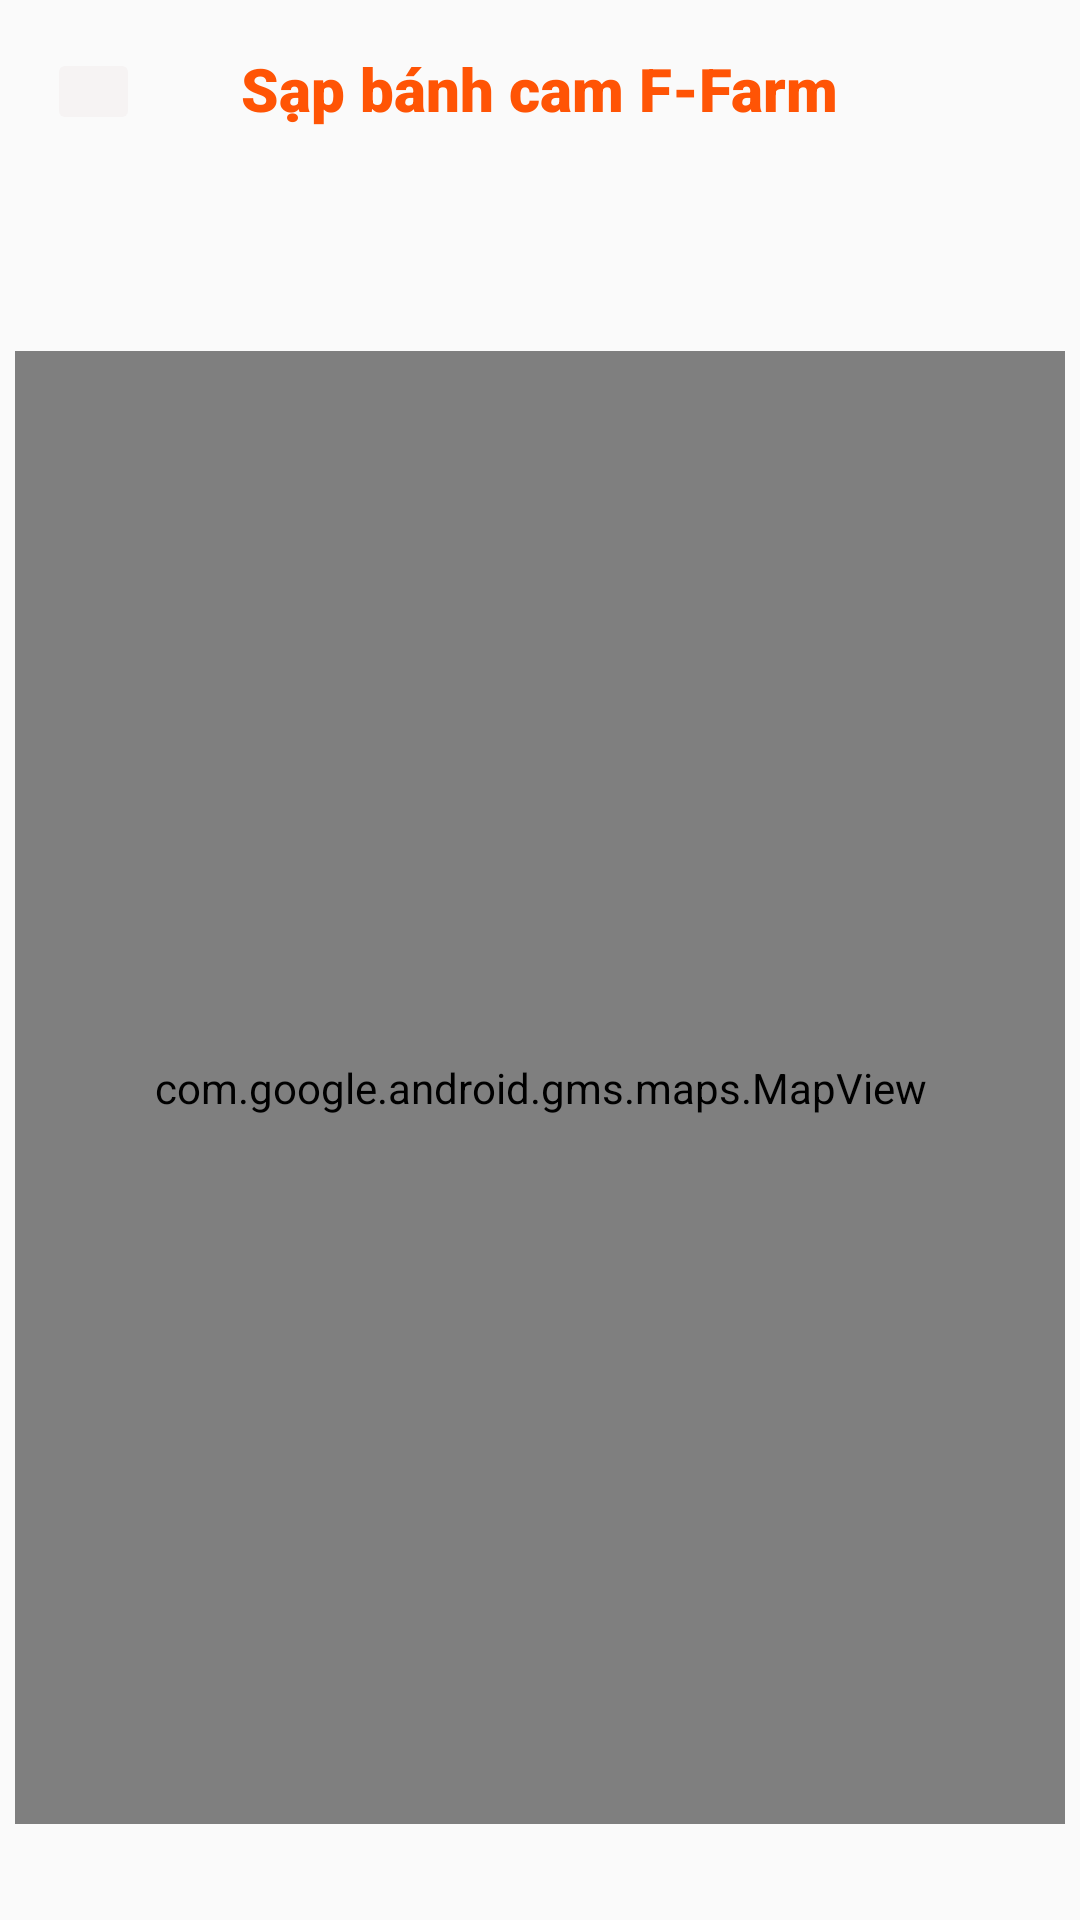

Android layout source for this screen:
<!-- AndroidManifest.xml: application theme Theme.ProjectPRM392 -->
<!-- res/layout/activity_map.xml -->
<?xml version="1.0" encoding="utf-8"?>
<androidx.constraintlayout.widget.ConstraintLayout xmlns:android="http://schemas.android.com/apk/res/android"
    xmlns:app="http://schemas.android.com/apk/res-auto"
    xmlns:tools="http://schemas.android.com/tools"
    android:id="@+id/main"
    android:layout_width="match_parent"
    android:layout_height="match_parent"
    tools:context=".ProductControlU.MapActivity">


    <com.google.android.gms.maps.MapView
        android:id="@+id/mapView"
        android:layout_width="350dp"
        android:layout_height="491dp"
        android:layout_marginTop="72dp"
        android:layout_marginBottom="32dp"
        app:layout_constraintBottom_toBottomOf="parent"
        app:layout_constraintEnd_toEndOf="parent"
        app:layout_constraintStart_toStartOf="parent"
        app:layout_constraintTop_toBottomOf="@+id/imageButton10" />

    <ImageButton
        android:id="@+id/imageButton10"
        android:layout_width="31dp"
        android:layout_height="29dp"
        android:layout_marginStart="16dp"
        android:layout_marginTop="16dp"
        android:layout_marginEnd="34dp"
        android:backgroundTint="#F6F3F3"
        android:onClick="backMain"
        app:layout_constraintEnd_toStartOf="@+id/nameShop"
        app:layout_constraintStart_toStartOf="parent"
        app:layout_constraintTop_toTopOf="parent"
        app:srcCompat="@drawable/backbutton" />
    <TextView
        android:id="@+id/nameShop"
        android:layout_width="wrap_content"
        android:layout_height="wrap_content"
        android:layout_alignParentStart="true"
        android:layout_alignParentTop="true"
        android:layout_marginTop="16dp"
        android:fontFamily="sans-serif-black"
        android:text="Sạp bánh cam F-Farm"
        android:textColor="#FF5405"
        android:textSize="20sp"
        app:layout_constraintEnd_toEndOf="parent"
        app:layout_constraintStart_toStartOf="parent"
        app:layout_constraintTop_toTopOf="parent" />
</androidx.constraintlayout.widget.ConstraintLayout>
<!-- resources referenced by this layout -->
<resources>
  <style name="Theme.ProjectPRM392" parent="Base.Theme.ProjectPRM392" />
  <style name="Base.Theme.ProjectPRM392" parent="Theme.AppCompat.Light.NoActionBar">
          
          
      </style>
</resources>
